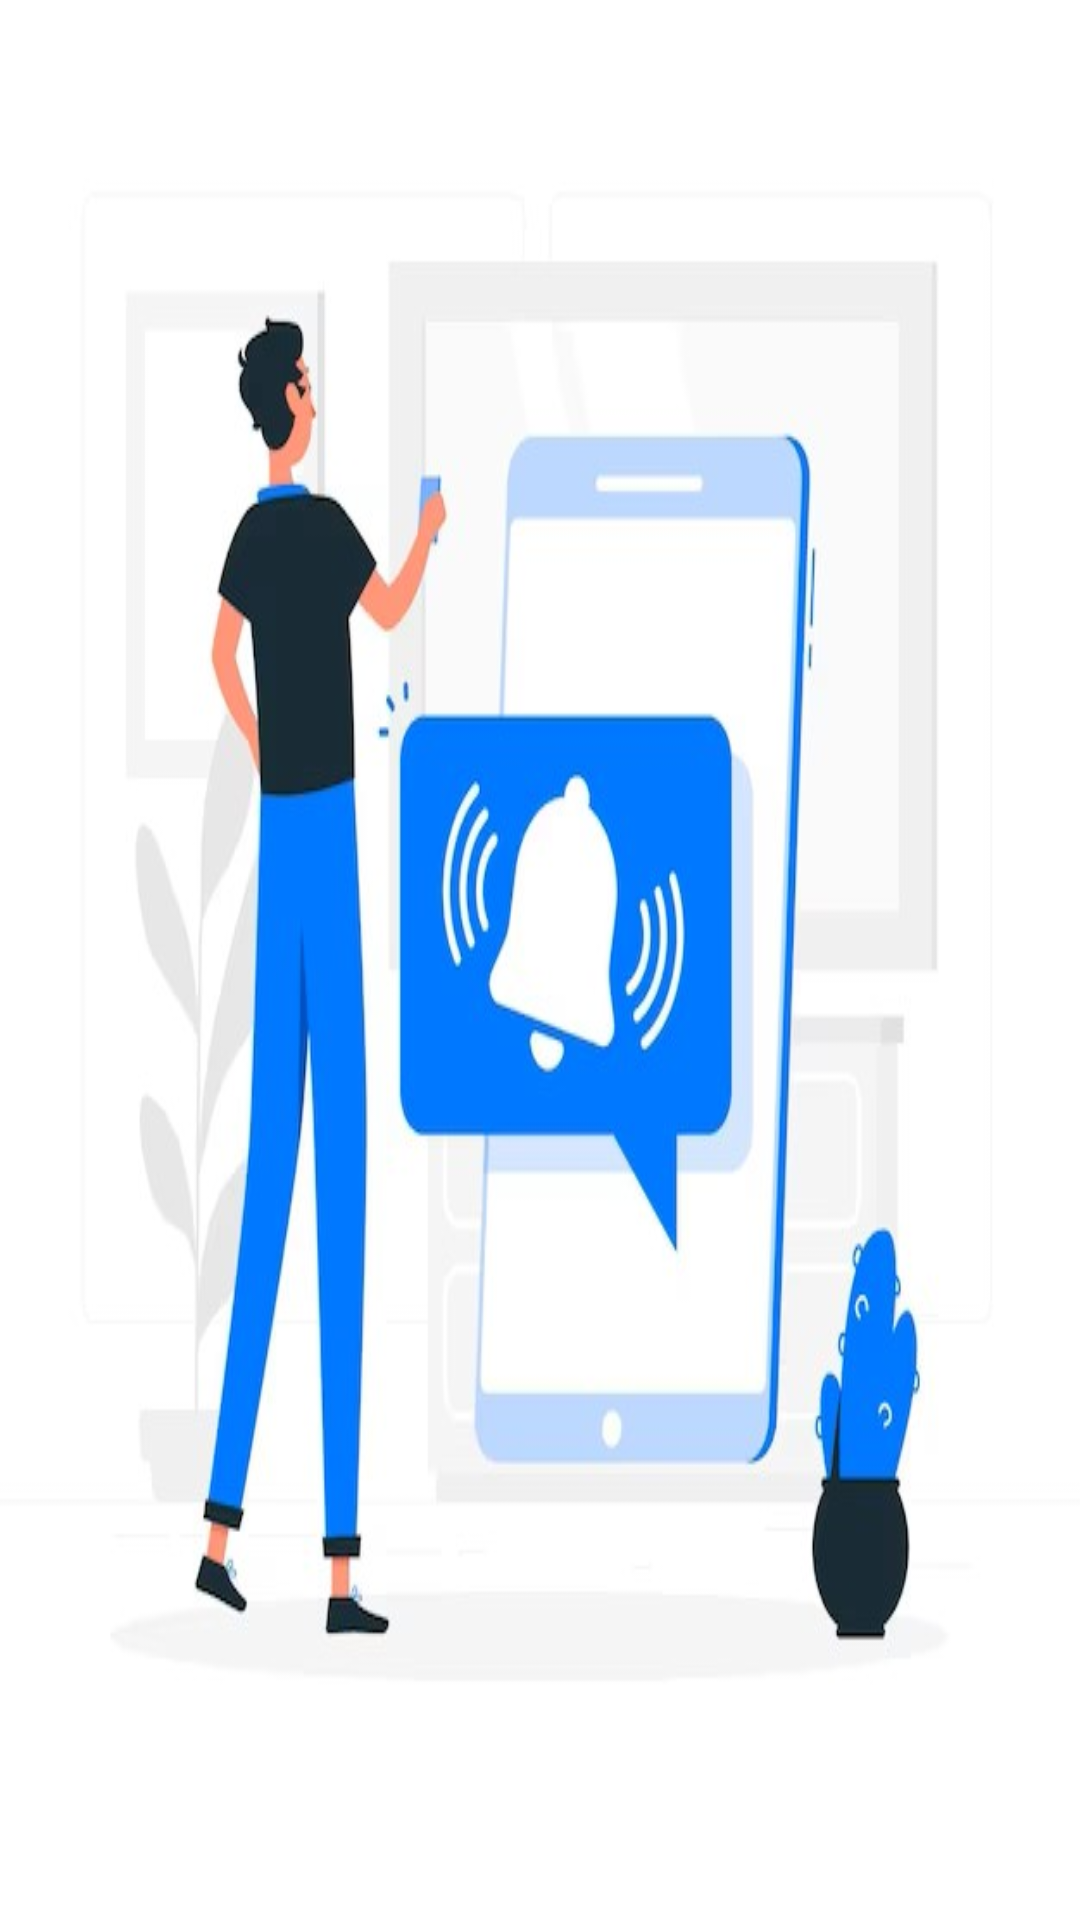

Reconstruct the res/layout file that produces this screen, plus the resources it refers to.
<!-- AndroidManifest.xml: application theme Theme.VoiceNot -->
<!-- res/layout/activity_splash.xml -->
<?xml version="1.0" encoding="utf-8"?>
<RelativeLayout xmlns:android="http://schemas.android.com/apk/res/android"
    xmlns:app="http://schemas.android.com/apk/res-auto"
    xmlns:tools="http://schemas.android.com/tools"
    android:id="@+id/main"
    android:layout_width="match_parent"
    android:layout_height="match_parent"
    android:background="@drawable/splashimg2c"

    tools:context=".Splash">
    <LinearLayout
        android:layout_width="409dp"
        android:layout_height="729dp"
        android:orientation="vertical"
        tools:layout_editor_absoluteX="1dp"
        tools:layout_editor_absoluteY="1dp">







    </LinearLayout>

</RelativeLayout>
<!-- resources referenced by this layout -->
<resources>
  <!-- drawable splashimg2c: jpg bitmap (drawable, 37527 bytes) -->
  <style name="Theme.VoiceNot" parent="Base.Theme.VoiceNot" />
  <style name="Base.Theme.VoiceNot" parent="Theme.Material3.DayNight.NoActionBar">
          
          
      </style>
</resources>
